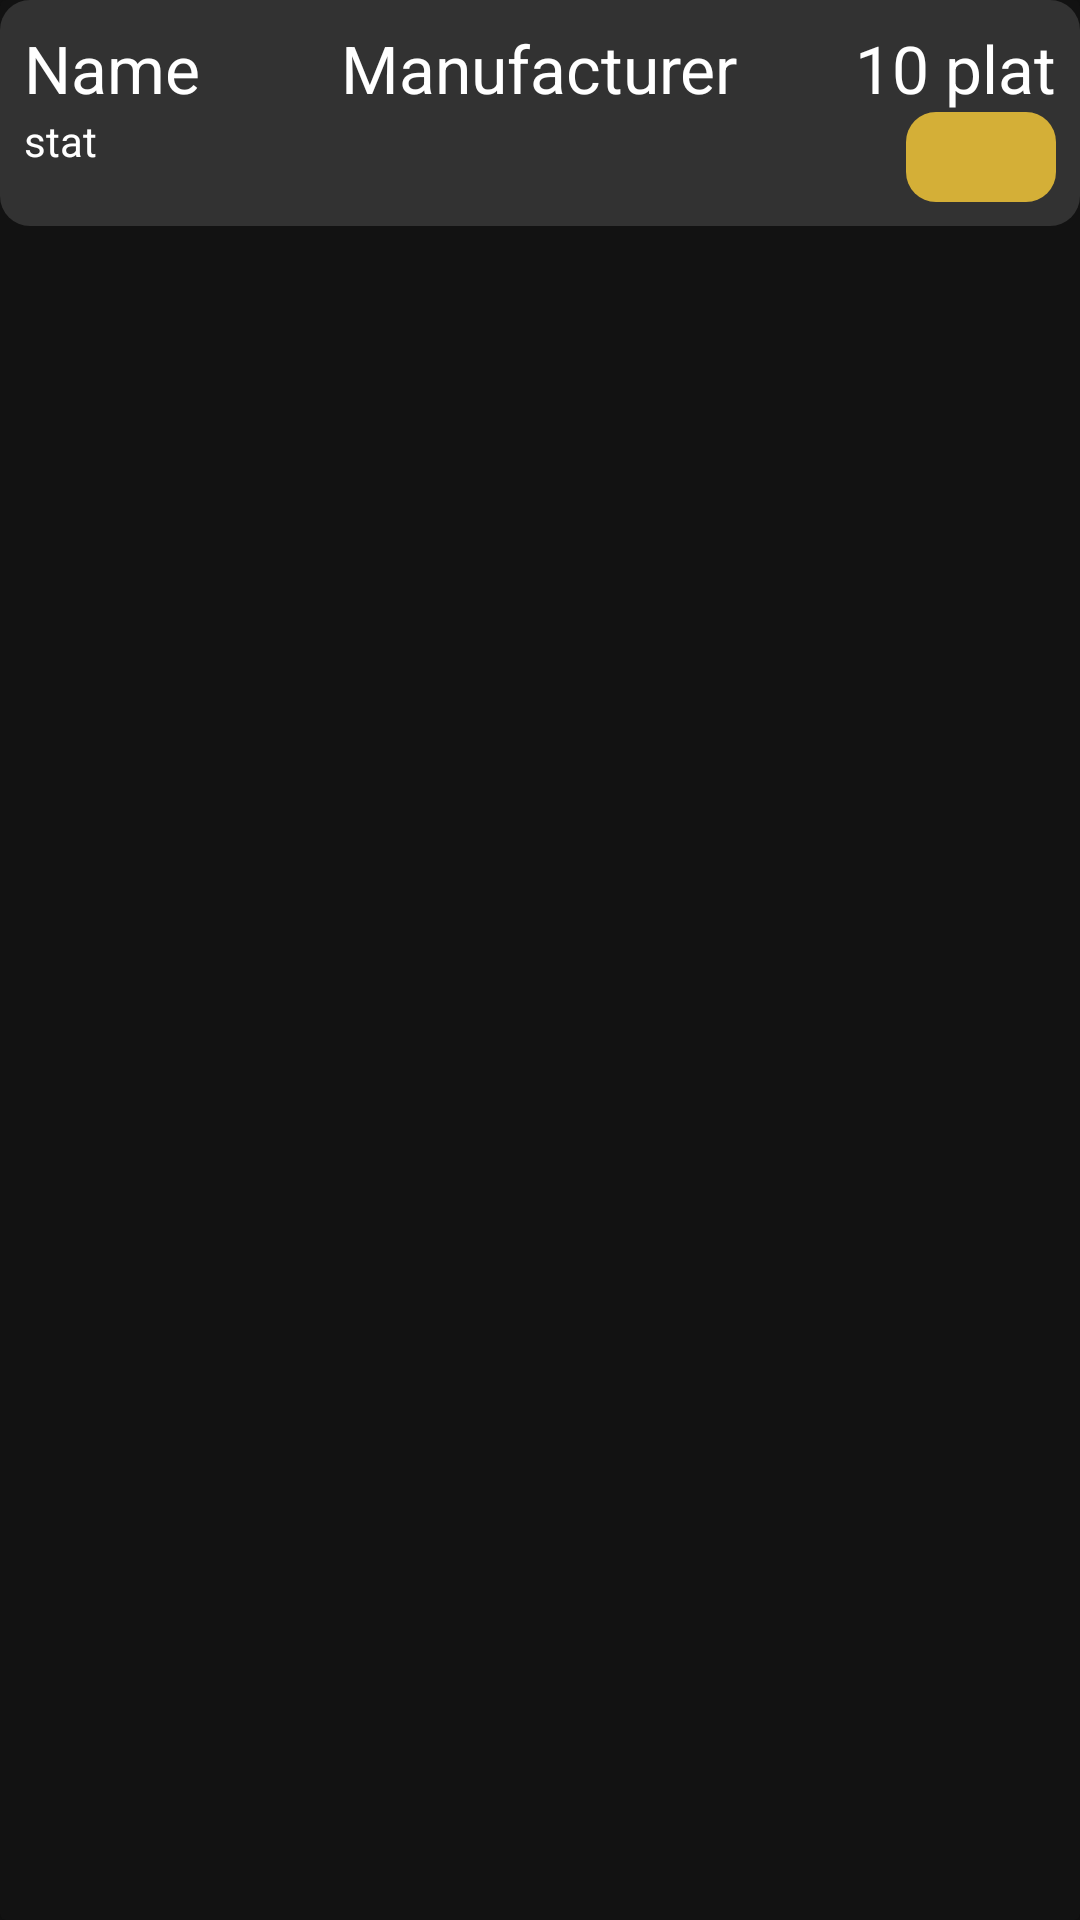

Android layout source for this screen:
<!-- AndroidManifest.xml: application theme AppTheme -->
<!-- res/layout/product_item.xml -->
<?xml version="1.0" encoding="utf-8"?>
<androidx.cardview.widget.CardView xmlns:android="http://schemas.android.com/apk/res/android"
    android:layout_width="match_parent"
    android:layout_height="wrap_content"
    xmlns:app="http://schemas.android.com/apk/res-auto"
    android:layout_marginEnd="8dp"
    android:layout_marginStart="8dp"
    android:layout_marginTop="8dp"
    app:cardBackgroundColor="@color/colorBackground">
    
    <RelativeLayout
        android:layout_width="wrap_content"
        android:layout_height="wrap_content"
        android:padding="8dp"
        android:background="@drawable/product_card_rectangle">

        <TextView
            android:id="@+id/tv_name"
            android:layout_width="wrap_content"
            android:layout_height="wrap_content"
            android:text="Name"
            android:textColor="#FFFFFF"
            android:textAppearance="@style/TextAppearance.AppCompat.Large"
            />

        <TextView
            android:id="@+id/tv_stat"
            android:layout_width="wrap_content"
            android:layout_height="wrap_content"
            android:layout_below="@+id/tv_name"
            android:text="stat"
            android:textColor="#FFFFFF"
            />

        <TextView
            android:id="@+id/tv_price"
            android:layout_width="wrap_content"
            android:layout_height="wrap_content"
            android:layout_alignParentEnd="true"
            android:textColor="#FFFFFF"
            android:text="10 plat"
            android:textAppearance="@style/TextAppearance.AppCompat.Large"
            />

        <TextView
            android:id="@+id/tv_manufacturer"
            android:layout_width="wrap_content"
            android:layout_height="wrap_content"
            android:layout_centerHorizontal="true"
            android:text="Manufacturer"
            android:textColor="#FFFFFF"
            android:textAppearance="@style/TextAppearance.AppCompat.Large"
            />

        <ImageView
            android:id="@+id/iv_manufacturer"
            android:layout_width="25dp"
            android:layout_height="25dp"
            android:layout_below="@+id/tv_manufacturer"
            android:layout_centerHorizontal="true"
            />

        <ImageButton
            android:id="@+id/btn_addToCart"
            android:layout_width="50dp"
            android:layout_height="30dp"
            android:layout_below="@+id/tv_price"
            android:layout_alignParentEnd="true"
            android:background="@drawable/button_rectangle"
            android:src="@drawable/ic_add_shopping_cart"
            />

    </RelativeLayout>

</androidx.cardview.widget.CardView>
<!-- resources referenced by this layout -->
<resources>
  <color name="colorBackground">#121212</color>
  <!-- drawable button_rectangle (drawable) -->
  <?xml version="1.0" encoding="utf-8"?>
  <selector xmlns:android="http://schemas.android.com/apk/res/android">
    <item>
      <shape android:shape="rectangle">
        <solid android:color="@color/colorAccent"/>
        <corners
          android:bottomLeftRadius="10dp"
          android:bottomRightRadius="10dp"
          android:topLeftRadius="10dp"
          android:topRightRadius="10dp" />
      </shape>
    </item>
  </selector>
  <!-- drawable product_card_rectangle (drawable) -->
  <?xml version="1.0" encoding="utf-8"?>
  <selector xmlns:android="http://schemas.android.com/apk/res/android">
      <item>
          <shape android:shape="rectangle">
              <solid android:color="#323232"/>
              <corners
                  android:bottomLeftRadius="10dp"
                  android:bottomRightRadius="10dp"
                  android:topLeftRadius="10dp"
                  android:topRightRadius="10dp" />
          </shape>
      </item>
  </selector>
  <style name="AppTheme" parent="Theme.AppCompat.Light.DarkActionBar">
      
      <item name="colorPrimary">@color/colorPrimary</item>
      <item name="colorPrimaryDark">@color/colorPrimaryDark</item>
      <item name="colorAccent">@color/colorAccent</item>
      <item name="android:colorBackground">#121212</item>
    </style>
  <color name="colorAccent">#d4af37</color>
  <color name="colorPrimary">#323232</color>
  <color name="colorPrimaryDark">#000000</color>
</resources>
